Dataset: Splited (GitHub, braveJu/LBP). Classes: blanket 1, blanket 2, canvas 1, ceiling 1, ceiling 2, cushion 1, floor 1, floor 2, grass 1, lentils 1, linseeds 1, oatmeal 1, pearl sugar 1, rice 1, rice 2, rug 1, sand 1, scarf 1, scarf 2, screen 1, seat 1, seat 2, sesame seeds 1, stone 1, stone 2, stone 3, stone slab 1, wall 1, bark 1, bark 2, bark 3, wood 1, wood 2, wood 3, water, granite, marble, pebbles, wall, brick 1, brick 2, glass 1, glass 2, carpet 1, carpet 2, upholstery, wallpaper, fur, knit, corduroy, plaid.

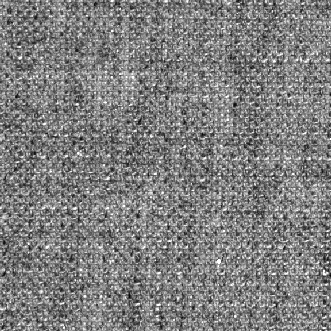
Label: canvas 1

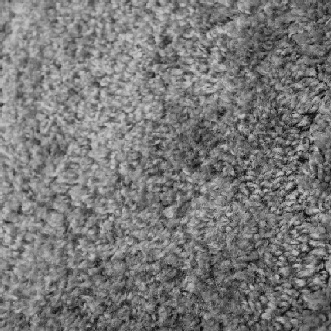
Label: carpet 2

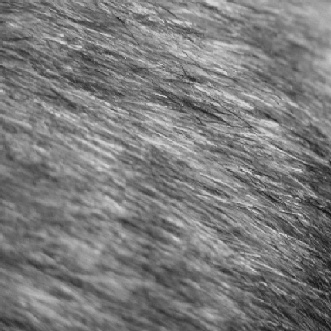
Label: fur

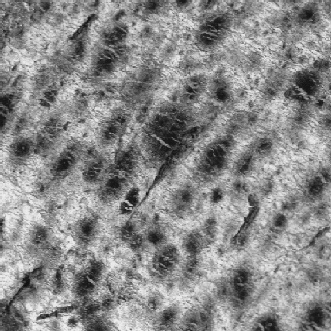
Label: bark 2

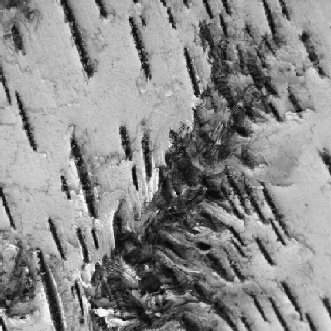
Label: bark 3

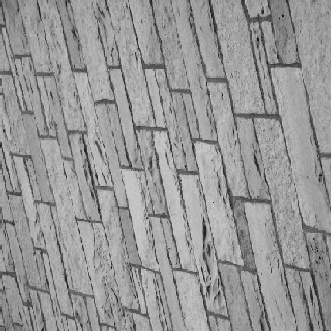
Label: wall
